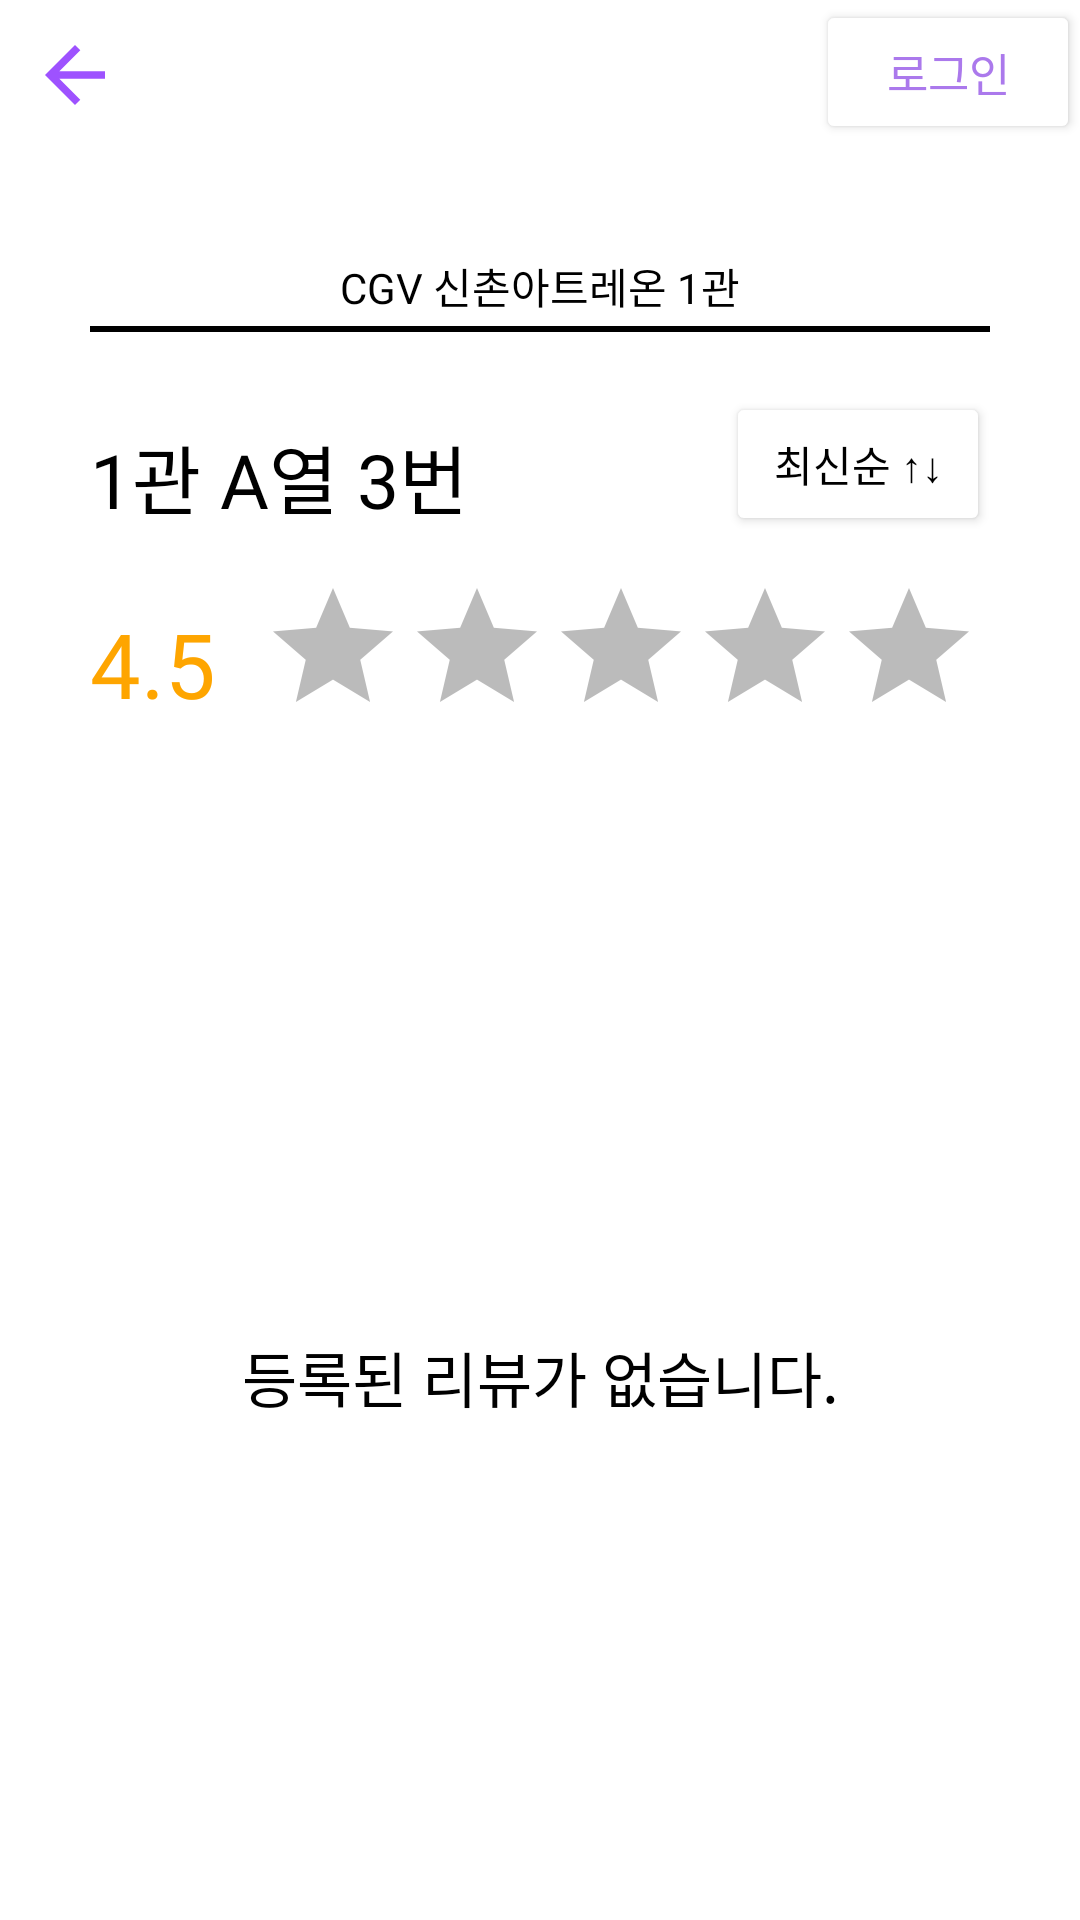

This screen was rendered from an Android layout file. Write that file and the resources it references.
<!-- AndroidManifest.xml: application theme Theme.Seatis -->
<!-- res/layout/fragment_f__detailed_review.xml -->
<?xml version="1.0" encoding="utf-8"?>
<androidx.coordinatorlayout.widget.CoordinatorLayout xmlns:android="http://schemas.android.com/apk/res/android"
    xmlns:app="http://schemas.android.com/apk/res-auto"
    xmlns:tools="http://schemas.android.com/tools"
    android:layout_width="match_parent"
    android:layout_height="match_parent"
    android:background="@color/white">

    <androidx.constraintlayout.widget.ConstraintLayout xmlns:android="http://schemas.android.com/apk/res/android"
        xmlns:app="http://schemas.android.com/apk/res-auto"
        xmlns:tools="http://schemas.android.com/tools"
        android:id="@+id/layout"
        android:layout_width="match_parent"
        android:layout_height="match_parent"
        android:background="@color/white">

        <ImageButton
            android:id="@+id/back_Btn"
            android:layout_width="wrap_content"
            android:layout_height="wrap_content"
            android:background="@color/white"
            android:padding="10dp"
            android:src="@drawable/back_icon"
            app:layout_constraintLeft_toLeftOf="@id/layout"
            app:layout_constraintTop_toTopOf="@+id/layout"></ImageButton>

        <Button
            android:id="@+id/login_btn"
            android:layout_width="wrap_content"
            android:layout_height="wrap_content"
            android:backgroundTint="@color/white"
            android:fontFamily="@font/nanumgothic_bold"
            android:text="로그인"
            android:textColor="@color/purple"
            android:textSize="15dp"
            android:visibility="visible"
            app:layout_constraintRight_toRightOf="@id/layout"
            app:layout_constraintTop_toTopOf="@+id/layout"></Button>

        <TextView
            android:id="@+id/theater_name_tv"
            android:layout_width="match_parent"
            android:layout_height="wrap_content"
            android:layout_margin="30dp"
            android:background="@drawable/bottom_border"
            android:fontFamily="@font/nanumgothic_bold"
            android:padding="5dp"
            android:text="CGV 신촌아트레온 1관"
            android:textAlignment="center"
            android:textColor="@color/black"
            app:layout_constraintTop_toBottomOf="@+id/back_Btn"></TextView>

        <TextView
            android:id="@+id/seat_name"
            android:layout_width="wrap_content"
            android:layout_height="wrap_content"
            android:layout_marginLeft="30dp"
            android:layout_marginTop="30dp"
            android:fontFamily="@font/nanumgothic_extrabold"
            android:text="1관 A열 3번"
            android:textColor="@color/black"
            android:textSize="25dp"
            app:layout_constraintLeft_toLeftOf="@id/layout"
            app:layout_constraintTop_toBottomOf="@+id/theater_name_tv"></TextView>

        <TextView
            android:id="@+id/avg_score"
            android:layout_width="wrap_content"
            android:layout_height="wrap_content"
            android:layout_marginLeft="30dp"
            android:layout_marginTop="24dp"
            android:fontFamily="@font/nanumgothic_bold"
            android:text="4.5"
            android:textColor="@color/star"
            android:textSize="30sp"
            app:layout_constraintLeft_toLeftOf="@id/layout"
            app:layout_constraintTop_toBottomOf="@id/seat_name"></TextView>

        <RatingBar
            android:id="@+id/avg_rating"
            android:layout_width="wrap_content"
            android:layout_height="wrap_content"
            android:layout_margin="15dp"
            android:isIndicator="true"
            android:numStars="5"
            android:progressBackgroundTint="@color/gray"
            android:progressTint="@color/star"
            android:stepSize="0.5"
            app:layout_constraintLeft_toRightOf="@+id/avg_score"
            app:layout_constraintTop_toBottomOf="@id/seat_name" />

        <Button
            android:id="@+id/sort_btn"
            android:layout_width="wrap_content"
            android:layout_height="wrap_content"
            android:layout_marginTop="20dp"
            android:layout_marginRight="30dp"
            android:backgroundTint="@color/white"
            android:fontFamily="@font/nanumgothic_bold"
            android:padding="0dp"
            android:text="최신순 ↑↓"
            android:textColor="@color/black"
            app:layout_constraintRight_toRightOf="@id/layout"
            app:layout_constraintTop_toBottomOf="@+id/theater_name_tv"></Button>

        <FrameLayout
            android:layout_width="match_parent"
            android:layout_height="400dp"
            android:layout_marginTop="10dp"
            app:layout_constraintTop_toBottomOf="@id/avg_rating">

            <TextView
                android:id="@+id/no_review"
                android:layout_width="match_parent"
                android:layout_height="match_parent"
                android:fontFamily="@font/nanumgothic_extrabold"
                android:gravity="center"
                android:text="등록된 리뷰가 없습니다."
                android:textColor="@color/black"
                android:textSize="20sp"></TextView>

            <ListView
                android:id="@+id/review_viewer"
                android:layout_width="match_parent"
                android:layout_height="wrap_content"></ListView>
        </FrameLayout>
    </androidx.constraintlayout.widget.ConstraintLayout>

    <androidx.appcompat.widget.AppCompatImageButton
        android:id="@+id/fab_btn"
        android:layout_width="60dp"
        android:layout_height="60dp"
        android:layout_gravity="end|bottom"
        android:layout_marginRight="10dp"
        android:layout_marginBottom="70dp"
        android:background="@drawable/button_round_review"
        android:backgroundTint="@color/purple"
        android:src="@drawable/edit_icon"
        app:elevation="6dp"
        app:fabSize="normal" />

    <androidx.constraintlayout.widget.Guideline
        android:id="@+id/bottomMenu"
        android:layout_width="wrap_content"
        android:layout_height="wrap_content"
        android:orientation="horizontal"
        app:layout_constraintGuide_end="50dp"
        />

</androidx.coordinatorlayout.widget.CoordinatorLayout>
<!-- resources referenced by this layout -->
<resources>
  <color name="black">#FF000000</color>
  <color name="gray">#BBBBBB</color>
  <color name="purple">#AB79EC</color>
  <color name="star">#FEA500</color>
  <color name="white">#FFFFFF</color>
  <!-- drawable back_icon (drawable) -->
  <vector android:height="30dp" android:tint="#9E52FF"
      android:viewportHeight="24" android:viewportWidth="24"
      android:width="30dp" xmlns:android="http://schemas.android.com/apk/res/android">
      <path android:fillColor="@android:color/white" android:pathData="M20,11H7.83l5.59,-5.59L12,4l-8,8 8,8 1.41,-1.41L7.83,13H20v-2z"/>
  </vector>
  <!-- drawable bottom_border (drawable) -->
  <?xml version="1.0" encoding="utf-8"?>
  <layer-list xmlns:android="http://schemas.android.com/apk/res/android">
  
      <item>
          <shape android:shape="rectangle">
              <solid android:color="@color/black" />
          </shape>
      </item>
      <item android:bottom="2dp">
          <shape android:shape="rectangle">
              <solid android:color="@color/white"/>
          </shape>
      </item>
  
  </layer-list>
  <style name="Theme.Seatis" parent="Base.Theme.Seatis" />
  <style name="Base.Theme.Seatis" parent="Theme.Material3.DayNight.NoActionBar">
          
          
      </style>
</resources>
